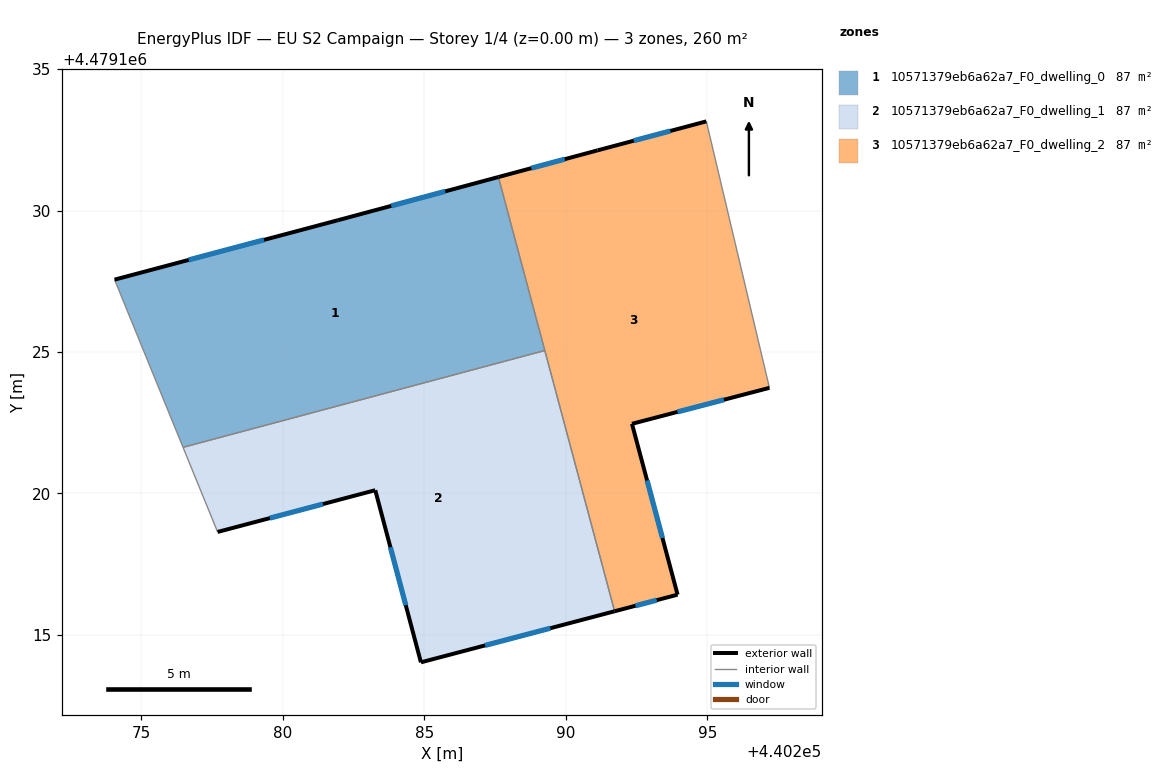
=== STOREY PLAN SPEC (per zone: floor XY polygon, exterior-wall plan segments, windows/doors) ===
zone 1: 10571379eb6a62a7_F0_dwelling_0  (86.6 m²)
  floor: (440287.62, 4479131.19) (440289.26, 4479125.05) (440276.47, 4479121.63) (440274.05, 4479127.56) (440281.95, 4479129.66)
  exterior wall: (440287.62, 4479131.19) – (440281.95, 4479129.66)  [5.9 m]
    window: (440285.74, 4479130.68) – (440283.83, 4479130.17)  [2.0 m²]
  exterior wall: (440281.95, 4479129.66) – (440274.05, 4479127.56)  [8.2 m]
    window: (440279.33, 4479128.96) – (440276.67, 4479128.26)  [2.8 m²]
  interior walls: 3
zone 2: 10571379eb6a62a7_F0_dwelling_1  (86.6 m²)
  floor: (440289.26, 4479125.05) (440291.73, 4479115.83) (440284.88, 4479114.03) (440283.27, 4479120.12) (440277.69, 4479118.64) (440276.47, 4479121.63)
  exterior wall: (440283.27, 4479120.12) – (440284.88, 4479114.03)  [6.3 m]
    window: (440283.80, 4479118.10) – (440284.34, 4479116.05)  [2.1 m²]
  exterior wall: (440277.69, 4479118.64) – (440283.27, 4479120.12)  [5.8 m]
    window: (440279.54, 4479119.13) – (440281.42, 4479119.63)  [2.0 m²]
  exterior wall: (440284.88, 4479114.03) – (440291.73, 4479115.83)  [7.1 m]
    window: (440287.15, 4479114.63) – (440289.46, 4479115.24)  [2.4 m²]
  interior walls: 3
zone 3: 10571379eb6a62a7_F0_dwelling_2  (86.6 m²)
  floor: (440294.97, 4479133.15) (440297.20, 4479123.73) (440292.34, 4479122.46) (440293.95, 4479116.42) (440291.73, 4479115.83) (440287.62, 4479131.19) (440291.13, 4479132.13)
  exterior wall: (440292.34, 4479122.46) – (440297.20, 4479123.73)  [5.0 m]
    window: (440293.95, 4479122.88) – (440295.59, 4479123.31)  [1.7 m²]
  exterior wall: (440293.95, 4479116.42) – (440292.34, 4479122.46)  [6.3 m]
    window: (440293.42, 4479118.42) – (440292.87, 4479120.46)  [2.1 m²]
  exterior wall: (440291.73, 4479115.83) – (440293.95, 4479116.42)  [2.3 m]
    window: (440292.46, 4479116.03) – (440293.21, 4479116.23)  [0.8 m²]
  exterior wall: (440291.13, 4479132.13) – (440287.62, 4479131.19)  [3.6 m]
    window: (440289.96, 4479131.82) – (440288.78, 4479131.50)  [1.2 m²]
  exterior wall: (440294.97, 4479133.15) – (440291.13, 4479132.13)  [4.0 m]
    window: (440293.70, 4479132.81) – (440292.40, 4479132.47)  [1.4 m²]
  interior walls: 3

=== DERIVED (storey summary) ===
Building: EU S2 Campaign
Storey: 1 of 4  (floor level z = 0.00 m)
Storey gross floor area: 259.7 m²
Zones on this storey: 3
  - 10571379eb6a62a7_F0_dwelling_0: floor 86.6 m²; exterior wall 14.0 m (42.1 m²); 2 window(s) 4.8 m²; WWR 11.4%
  - 10571379eb6a62a7_F0_dwelling_1: floor 86.6 m²; exterior wall 19.1 m (57.4 m²); 3 window(s) 6.5 m²; WWR 11.4%
  - 10571379eb6a62a7_F0_dwelling_2: floor 86.6 m²; exterior wall 21.2 m (63.6 m²); 5 window(s) 7.2 m²; WWR 11.4%
Zone adjacency (shared interzone walls):
  - 10571379eb6a62a7_F0_dwelling_0 ↔ 10571379eb6a62a7_F0_dwelling_1
  - 10571379eb6a62a7_F0_dwelling_0 ↔ 10571379eb6a62a7_F0_dwelling_2
  - 10571379eb6a62a7_F0_dwelling_1 ↔ 10571379eb6a62a7_F0_dwelling_2